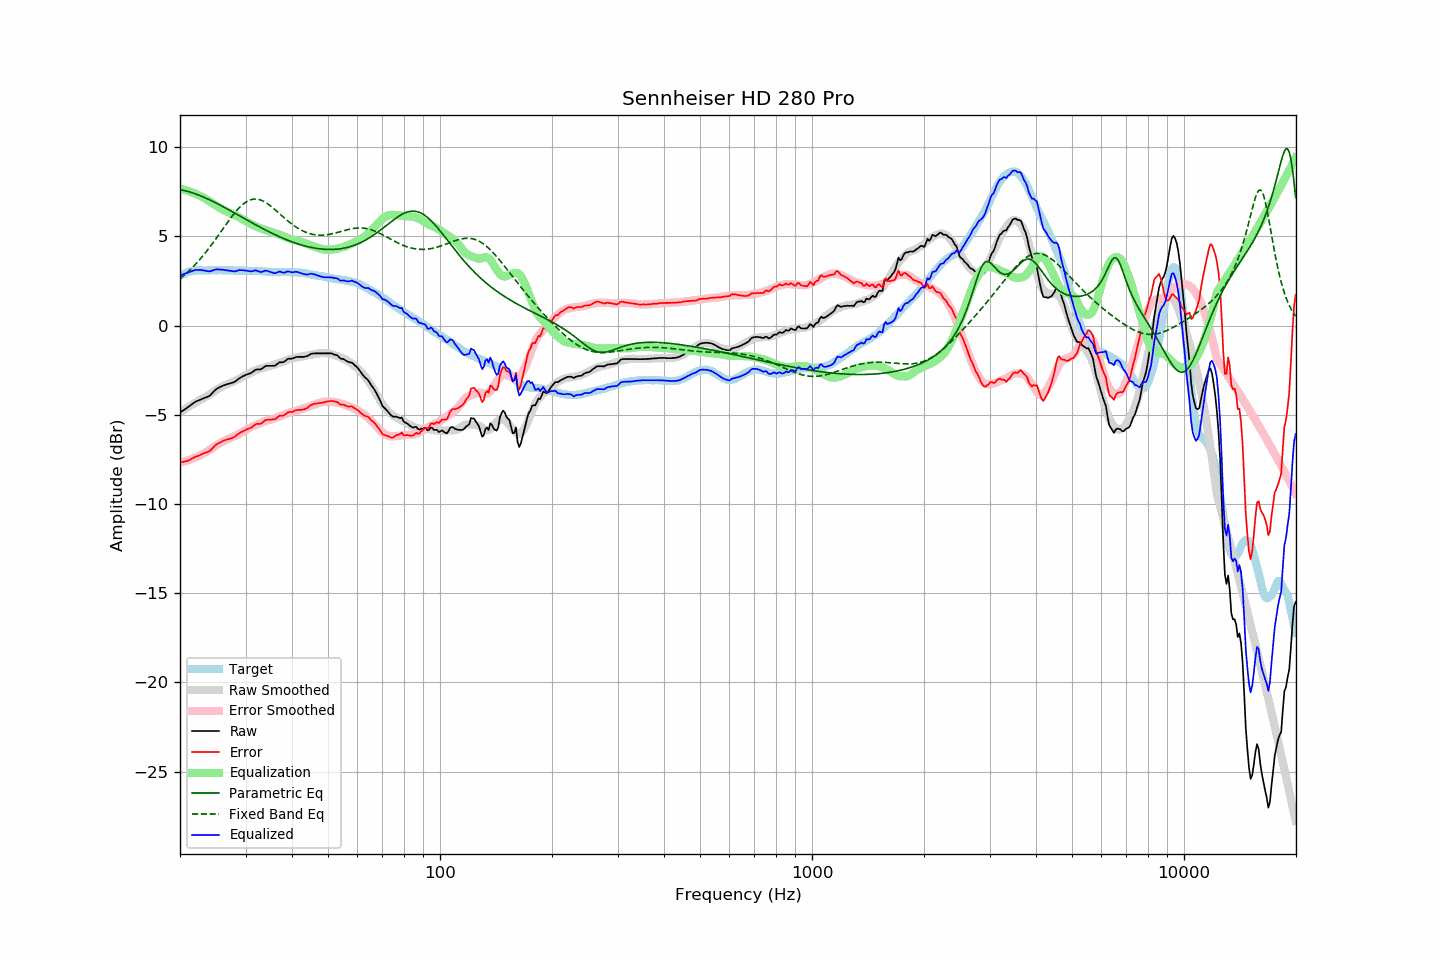

The table this chart was drawn from, first rows:
frequency, raw, error, smoothed, error_smoothed, equalization, parametric_eq, fixed_band_eq, equalized_raw, equalized_smoothed, target
20.00, -4.87, -7.66, -4.86, -7.67, 7.67, 7.62, 2.62, 2.80, 2.82, 2.79
20.20, -4.81, -7.65, -4.80, -7.65, 7.65, 7.60, 2.70, 2.84, 2.85, 2.84
20.40, -4.75, -7.64, -4.74, -7.63, 7.63, 7.58, 2.77, 2.87, 2.89, 2.89
20.61, -4.70, -7.61, -4.68, -7.60, 7.60, 7.56, 2.85, 2.91, 2.92, 2.91
20.81, -4.63, -7.60, -4.63, -7.58, 7.58, 7.54, 2.93, 2.94, 2.95, 2.97
21.02, -4.56, -7.57, -4.57, -7.55, 7.55, 7.51, 3.02, 2.98, 2.98, 3.00
21.23, -4.50, -7.53, -4.51, -7.51, 7.51, 7.49, 3.10, 3.01, 3.00, 3.02
21.44, -4.43, -7.48, -4.46, -7.48, 7.48, 7.46, 3.19, 3.05, 3.02, 3.04
21.66, -4.37, -7.43, -4.40, -7.45, 7.45, 7.43, 3.28, 3.08, 3.04, 3.06
21.87, -4.30, -7.38, -4.35, -7.41, 7.41, 7.40, 3.38, 3.11, 3.06, 3.07
22.09, -4.24, -7.34, -4.29, -7.37, 7.37, 7.37, 3.47, 3.13, 3.08, 3.09
22.31, -4.21, -7.31, -4.24, -7.33, 7.33, 7.33, 3.57, 3.12, 3.09, 3.10
22.54, -4.18, -7.28, -4.19, -7.29, 7.29, 7.30, 3.67, 3.12, 3.10, 3.10
22.76, -4.13, -7.23, -4.15, -7.25, 7.25, 7.26, 3.78, 3.11, 3.10, 3.10
22.99, -4.09, -7.18, -4.10, -7.20, 7.20, 7.23, 3.88, 3.10, 3.10, 3.09
23.22, -4.06, -7.15, -4.05, -7.15, 7.15, 7.19, 3.99, 3.08, 3.10, 3.09
23.45, -4.02, -7.11, -3.99, -7.10, 7.10, 7.15, 4.10, 3.07, 3.10, 3.09
23.69, -3.99, -7.09, -3.94, -7.04, 7.04, 7.11, 4.22, 3.05, 3.10, 3.10
23.92, -3.95, -7.05, -3.88, -6.99, 6.99, 7.07, 4.33, 3.03, 3.10, 3.10
24.16, -3.88, -6.99, -3.83, -6.93, 6.93, 7.02, 4.45, 3.05, 3.10, 3.10
24.40, -3.78, -6.90, -3.77, -6.87, 6.87, 6.98, 4.57, 3.09, 3.10, 3.11
24.65, -3.70, -6.80, -3.71, -6.81, 6.81, 6.93, 4.70, 3.11, 3.10, 3.10
24.89, -3.60, -6.71, -3.64, -6.75, 6.75, 6.89, 4.82, 3.14, 3.10, 3.10
25.14, -3.53, -6.64, -3.58, -6.69, 6.69, 6.84, 4.95, 3.15, 3.10, 3.10
25.39, -3.48, -6.59, -3.53, -6.63, 6.63, 6.80, 5.07, 3.15, 3.10, 3.11
25.65, -3.44, -6.55, -3.48, -6.58, 6.58, 6.75, 5.20, 3.14, 3.11, 3.11
25.91, -3.40, -6.49, -3.43, -6.53, 6.53, 6.70, 5.33, 3.13, 3.10, 3.10
26.16, -3.35, -6.45, -3.38, -6.48, 6.48, 6.65, 5.46, 3.13, 3.10, 3.10
26.43, -3.32, -6.42, -3.34, -6.44, 6.44, 6.61, 5.58, 3.11, 3.10, 3.10
26.69, -3.29, -6.39, -3.29, -6.39, 6.39, 6.56, 5.71, 3.10, 3.10, 3.09
26.96, -3.26, -6.37, -3.26, -6.35, 6.35, 6.51, 5.84, 3.09, 3.09, 3.10
27.23, -3.24, -6.35, -3.22, -6.31, 6.31, 6.46, 5.96, 3.07, 3.09, 3.10
27.50, -3.21, -6.31, -3.18, -6.27, 6.27, 6.41, 6.08, 3.06, 3.09, 3.10
27.77, -3.18, -6.27, -3.14, -6.23, 6.23, 6.36, 6.20, 3.05, 3.09, 3.09
28.05, -3.15, -6.24, -3.10, -6.19, 6.19, 6.31, 6.31, 3.04, 3.09, 3.09
28.33, -3.08, -6.16, -3.06, -6.15, 6.15, 6.26, 6.42, 3.06, 3.09, 3.08
28.62, -3.02, -6.09, -3.02, -6.10, 6.10, 6.20, 6.52, 3.09, 3.08, 3.07
28.90, -2.94, -6.03, -2.97, -6.05, 6.05, 6.15, 6.62, 3.11, 3.08, 3.08
29.19, -2.89, -5.96, -2.92, -6.00, 6.00, 6.10, 6.70, 3.11, 3.08, 3.07
29.48, -2.84, -5.93, -2.87, -5.95, 5.95, 6.05, 6.79, 3.10, 3.08, 3.09
29.78, -2.80, -5.88, -2.82, -5.89, 5.89, 6.00, 6.86, 3.09, 3.08, 3.08
30.08, -2.76, -5.84, -2.77, -5.84, 5.84, 5.95, 6.92, 3.09, 3.07, 3.08
30.38, -2.72, -5.80, -2.72, -5.80, 5.80, 5.90, 6.98, 3.07, 3.07, 3.07
30.68, -2.69, -5.76, -2.68, -5.75, 5.75, 5.85, 7.02, 3.05, 3.07, 3.07
30.99, -2.66, -5.73, -2.63, -5.70, 5.70, 5.80, 7.05, 3.04, 3.07, 3.07
31.30, -2.61, -5.67, -2.59, -5.66, 5.66, 5.75, 7.08, 3.05, 3.07, 3.07
31.61, -2.53, -5.60, -2.55, -5.61, 5.61, 5.70, 7.09, 3.08, 3.06, 3.06
31.93, -2.48, -5.54, -2.51, -5.57, 5.57, 5.65, 7.09, 3.10, 3.06, 3.06
32.24, -2.45, -5.50, -2.47, -5.53, 5.53, 5.60, 7.08, 3.07, 3.05, 3.05
32.57, -2.45, -5.51, -2.44, -5.49, 5.49, 5.55, 7.07, 3.04, 3.05, 3.05
32.89, -2.45, -5.51, -2.41, -5.46, 5.46, 5.51, 7.04, 3.00, 3.04, 3.05
33.22, -2.41, -5.45, -2.39, -5.43, 5.43, 5.46, 7.01, 3.01, 3.04, 3.04
33.55, -2.34, -5.38, -2.36, -5.39, 5.39, 5.41, 6.96, 3.05, 3.03, 3.04
33.89, -2.27, -5.30, -2.33, -5.36, 5.36, 5.37, 6.91, 3.08, 3.03, 3.02
34.23, -2.25, -5.28, -2.30, -5.33, 5.33, 5.32, 6.86, 3.07, 3.02, 3.03
34.57, -2.25, -5.27, -2.28, -5.30, 5.30, 5.27, 6.80, 3.04, 3.02, 3.02
34.92, -2.25, -5.27, -2.26, -5.28, 5.28, 5.23, 6.73, 3.02, 3.01, 3.01
35.27, -2.25, -5.26, -2.24, -5.25, 5.25, 5.19, 6.66, 2.99, 3.01, 3.01
35.62, -2.25, -5.26, -2.21, -5.22, 5.22, 5.14, 6.58, 2.96, 3.01, 3.00
35.97, -2.25, -5.25, -2.18, -5.18, 5.18, 5.10, 6.51, 2.93, 3.00, 3.00
... 635 more rows
